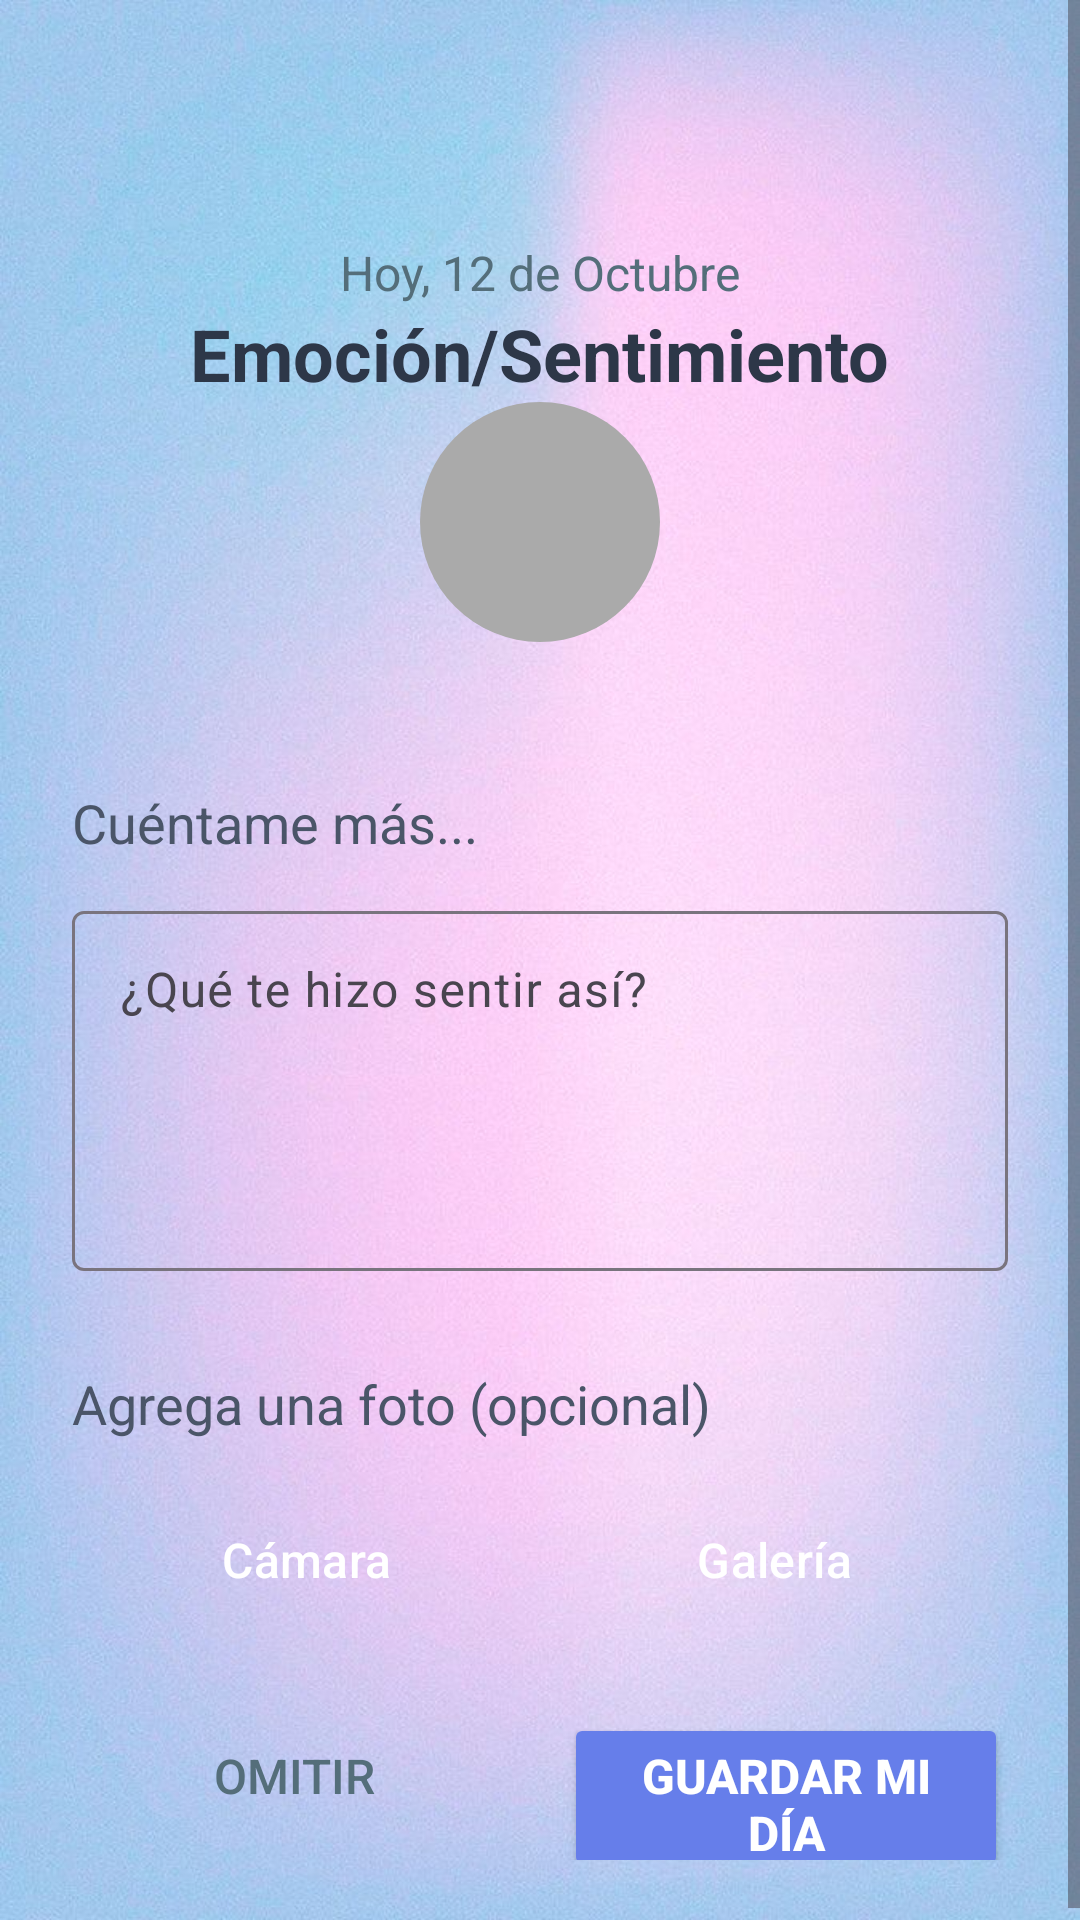

This screen was rendered from an Android layout file. Write that file and the resources it references.
<!-- AndroidManifest.xml: application theme Theme.HomeworkColormood -->
<!-- res/layout/activity_detalles.xml -->
<?xml version="1.0" encoding="utf-8"?>
<androidx.constraintlayout.widget.ConstraintLayout xmlns:android="http://schemas.android.com/apk/res/android"
    xmlns:tools="http://schemas.android.com/tools"
    android:layout_width="match_parent"
    android:layout_height="match_parent">

    <ScrollView
        android:id="@+id/scrollUp"
        android:layout_width="match_parent"
        android:layout_height="match_parent"
        android:background="@drawable/background">

        <LinearLayout
            android:layout_width="match_parent"
            android:layout_height="wrap_content"
            android:orientation="vertical"
            android:padding="24dp">

            <Space
                android:layout_width="match_parent"
                android:layout_height="48dp" />

            <LinearLayout
                android:layout_width="match_parent"
                android:layout_height="wrap_content"
                android:layout_marginBottom="32dp"
                android:gravity="center"
                android:orientation="vertical">

                <TextView
                    android:id="@+id/fecha"
                    android:layout_width="wrap_content"
                    android:layout_height="wrap_content"
                    android:layout_marginTop="8dp"
                    android:text="@string/hoy_12_de_octubre"
                    android:textColor="#546E7A"
                    android:textSize="16sp" />

                <TextView
                    android:id="@+id/titulo_mood"
                    android:layout_width="wrap_content"
                    android:layout_height="wrap_content"
                    android:text="@string/emoci_n_sentimiento"
                    android:textSize="24sp"
                    android:textStyle="bold"
                    android:textColor="#2D3748"/>

                <View
                    android:id="@+id/color_mostrar"
                    android:layout_width="80dp"
                    android:layout_height="80dp"
                    android:layout_marginBottom="16dp"
                    android:background="@drawable/circular_view_background" />
            </LinearLayout>

            <TextView
                android:id="@+id/txt_1"
                android:layout_width="wrap_content"
                android:layout_height="wrap_content"
                android:text="@string/cu_ntame_m_s"
                android:textSize="18sp"
                android:textColor="#4A5568"
                android:layout_marginBottom="12dp"/>

            <com.google.android.material.textfield.TextInputLayout
                android:layout_width="match_parent"
                android:layout_height="wrap_content"
                android:layout_marginBottom="32dp"
                android:hint="@string/qu_te_hizo_sentir_as">

                <com.google.android.material.textfield.TextInputEditText
                    android:id="@+id/nota"
                    android:layout_width="match_parent"
                    android:layout_height="120dp"
                    android:gravity="top"
                    android:inputType="textMultiLine"
                    android:maxLength="200"
                    android:textColorHint="#546E7A"
                    tools:ignore="VisualLintTextFieldSize" />
            </com.google.android.material.textfield.TextInputLayout>

            <TextView
                android:id="@+id/txt_foto"
                android:layout_width="wrap_content"
                android:layout_height="wrap_content"
                android:text="@string/agrega_una_foto_opcional"
                android:textSize="18sp"
                android:textColor="#4A5568"
                android:layout_marginBottom="12dp"/>

            <LinearLayout
                style="?android:attr/buttonBarStyle"
                android:layout_width="match_parent"
                android:layout_height="wrap_content"
                android:orientation="horizontal"
                android:layout_marginBottom="16dp">

                <Button
                    android:id="@+id/btn_camara"
                    style="?android:attr/buttonBarButtonStyle"
                    android:layout_width="0dp"
                    android:layout_height="56dp"
                    android:layout_weight="1"
                    android:text="@string/c_mara"
                    android:textSize="16sp"
                    android:backgroundTint="#667EEA"
                    android:textColor="#FFFFFF"
                    android:layout_marginEnd="8dp" />

                <Button
                    android:id="@+id/btn_galeria"
                    style="?android:attr/buttonBarButtonStyle"
                    android:layout_width="0dp"
                    android:layout_height="56dp"
                    android:layout_weight="1"
                    android:text="@string/galer_a"
                    android:textSize="16sp"
                    android:backgroundTint="#667EEA"
                    android:textColor="#FFFFFF"
                    android:layout_marginEnd="8dp"/>
            </LinearLayout>

            <LinearLayout
                android:layout_width="match_parent"
                android:layout_height="wrap_content"
                android:orientation="horizontal">

                <Button
                    android:id="@+id/btn_omitir"
                    style="?android:attr/borderlessButtonStyle"
                    android:layout_width="0dp"
                    android:layout_height="56dp"
                    android:layout_marginEnd="8dp"
                    android:layout_weight="1"
                    android:backgroundTint="@android:color/transparent"
                    android:text="@string/omitir"
                    android:textColor="#546E7A"
                    android:textSize="16sp" />

                <Button
                    android:id="@+id/btn_guardar"
                    android:layout_width="0dp"
                    android:layout_height="56dp"
                    android:layout_weight="1"
                    android:text="@string/guardar_mi_d_a"
                    android:textSize="16sp"
                    android:textStyle="bold"
                    android:backgroundTint="#667EEA"
                    android:textColor="#FFFFFF"
                    android:layout_marginStart="8dp"/>

            </LinearLayout>
        </LinearLayout>
    </ScrollView>
</androidx.constraintlayout.widget.ConstraintLayout>
<!-- resources referenced by this layout -->
<resources>
  <!-- drawable background: jpeg bitmap (drawable, 88644 bytes) -->
  <!-- drawable circular_view_background (drawable) -->
  <?xml version="1.0" encoding="utf-8"?>
  <shape xmlns:android="http://schemas.android.com/apk/res/android"
      android:shape="oval">
      <solid android:color="@android:color/darker_gray" /> 
  </shape>
  <string name="agrega_una_foto_opcional">Agrega una foto (opcional)</string>
  <string name="c_mara">Cámara</string>
  <string name="cu_ntame_m_s">Cuéntame más...</string>
  <string name="emoci_n_sentimiento">Emoción/Sentimiento</string>
  <string name="galer_a">Galería</string>
  <string name="guardar_mi_d_a">Guardar Mi Día</string>
  <string name="hoy_12_de_octubre">Hoy, 12 de Octubre</string>
  <string name="omitir">Omitir</string>
  <string name="qu_te_hizo_sentir_as">¿Qué te hizo sentir así?</string>
  <style name="Theme.HomeworkColormood" parent="Base.Theme.HomeworkColormood" />
  <style name="Base.Theme.HomeworkColormood" parent="Theme.Material3.DayNight.NoActionBar">
          
          
      </style>
</resources>
